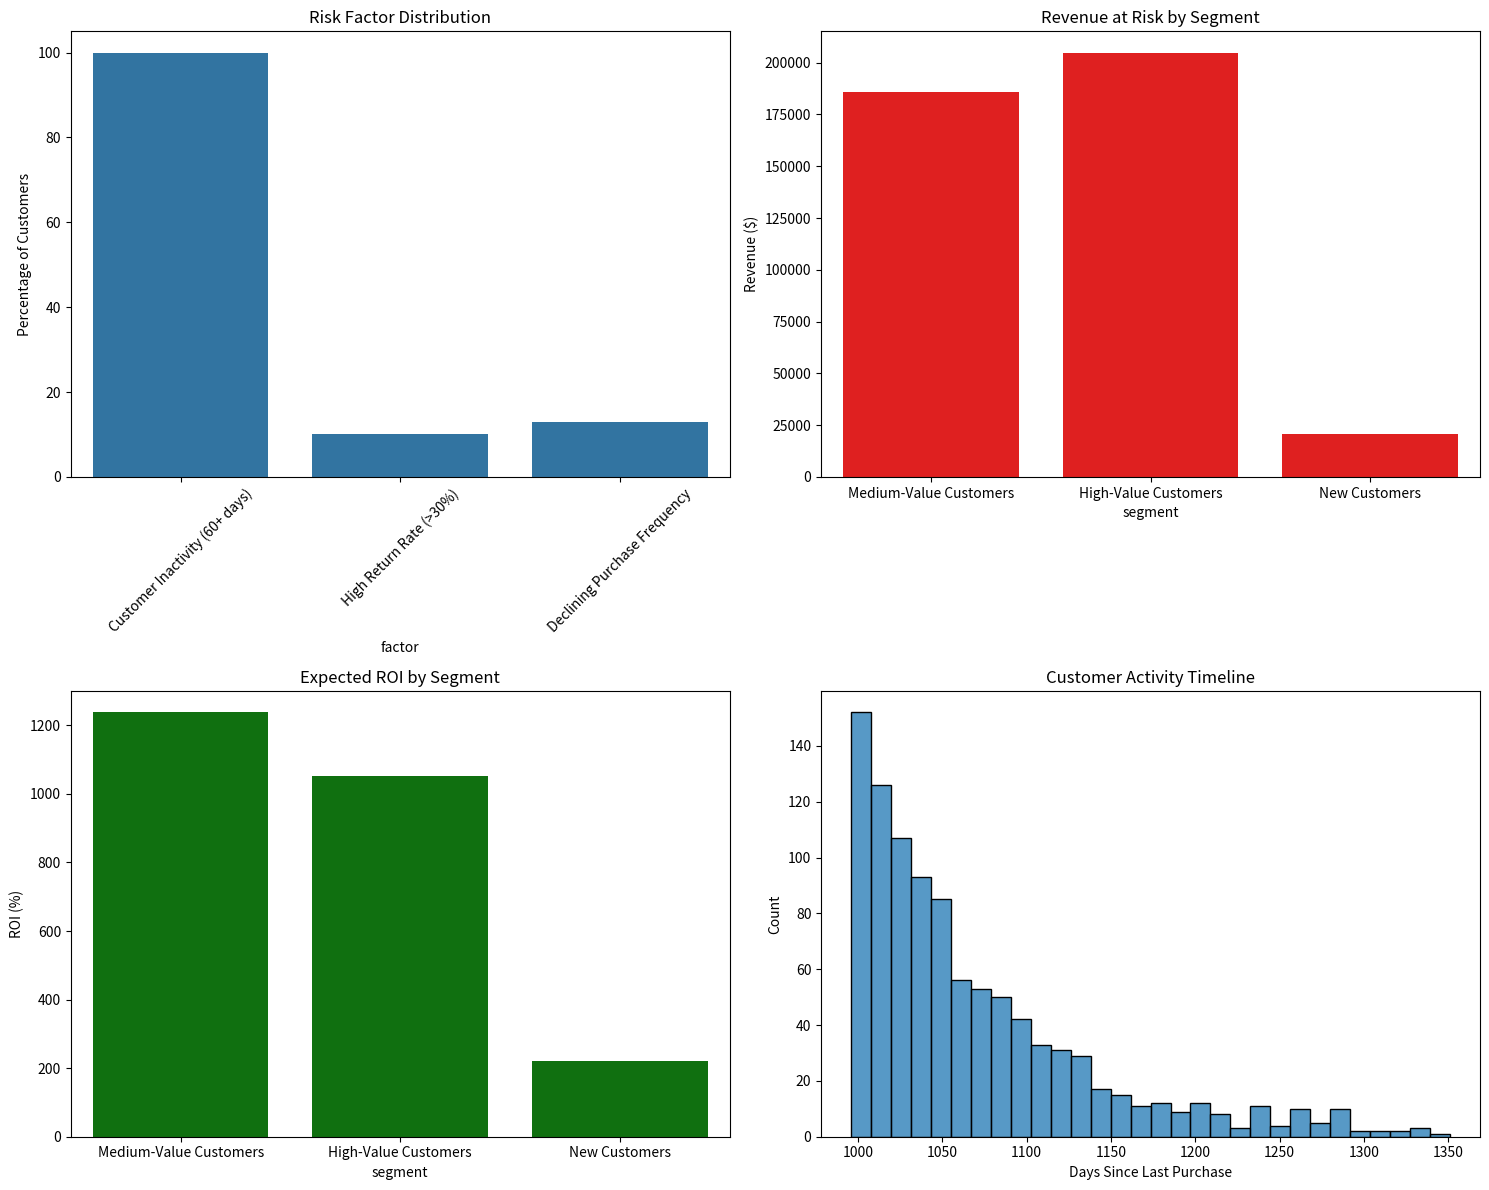

Python code for this plot:
import pandas as pd
import numpy as np
import matplotlib.pyplot as plt
import seaborn as sns

class RetailChurnAnalyzer:
    """
    A business-focused tool for analyzing and preventing customer churn in retail.
    """
    
    def analyze_customer_behavior(self, transactions_df, customer_df):
        """Analyze key customer behaviors"""
        # Calculate customer metrics
        metrics = transactions_df.groupby('customer_id').agg({
            'transaction_date': lambda x: (pd.Timestamp.now() - pd.to_datetime(x.max())).days,
            'amount': ['count', 'sum', 'mean'],
            'returns': 'sum'
        })
        
        # Flatten column names
        metrics.columns = ['days_since_purchase', 'purchase_count', 
                         'total_spend', 'avg_purchase', 'total_returns']
        metrics = metrics.reset_index()
        
        # Add customer segment info
        customer_metrics = metrics.merge(
            customer_df[['customer_id', 'segment']], 
            on='customer_id',
            how='left'
        )
        
        return customer_metrics
    
    def identify_risk_factors(self, customer_metrics):
        """Identify key risk factors for churn"""
        total_customers = len(customer_metrics)
        risk_factors = []
        
        # 1. Inactivity Risk
        inactive_mask = customer_metrics['days_since_purchase'] > 60
        inactive_count = inactive_mask.sum()
        inactive_customers = customer_metrics[inactive_mask]
        
        risk_factors.append({
            'factor': 'Customer Inactivity (60+ days)',
            'count': int(inactive_count),
            'percentage': np.round((inactive_count / total_customers) * 100, 1),
            'avg_spend': np.round(inactive_customers['total_spend'].mean(), 2)
        })
        
        # 2. High Returns Risk
        returns_ratio = customer_metrics['total_returns'] / customer_metrics['purchase_count']
        high_returns_mask = returns_ratio > 0.3
        high_returns_count = high_returns_mask.sum()
        high_returns = customer_metrics[high_returns_mask]
        
        risk_factors.append({
            'factor': 'High Return Rate (>30%)',
            'count': int(high_returns_count),
            'percentage': np.round((high_returns_count / total_customers) * 100, 1),
            'avg_spend': np.round(high_returns['total_spend'].mean(), 2)
        })
        
        # 3. Declining Purchase Frequency
        avg_purchase_count = customer_metrics['purchase_count'].mean()
        declining_mask = (
            (customer_metrics['purchase_count'] < avg_purchase_count * 0.5) & 
            (customer_metrics['days_since_purchase'] > 30)
        )
        declining_count = declining_mask.sum()
        declining_customers = customer_metrics[declining_mask]
        
        risk_factors.append({
            'factor': 'Declining Purchase Frequency',
            'count': int(declining_count),
            'percentage': np.round((declining_count / total_customers) * 100, 1),
            'avg_spend': np.round(declining_customers['total_spend'].mean(), 2)
        })
        
        return pd.DataFrame(risk_factors)
    
    def generate_segment_recommendations(self, customer_metrics):
        """Generate recommendations for each segment"""
        recommendations = []
        total_customers = len(customer_metrics)
        
        # High-Value Customers at Risk
        high_value_threshold = customer_metrics['total_spend'].quantile(0.75)
        high_value_mask = (
            (customer_metrics['total_spend'] > high_value_threshold) & 
            (customer_metrics['days_since_purchase'] > 30)
        )
        high_value_risk = customer_metrics[high_value_mask]
        
        if len(high_value_risk) > 0:
            recommendations.append({
                'segment': 'High-Value Customers',
                'risk_level': 'High Priority',
                'customer_count': len(high_value_risk),
                'total_revenue_at_risk': np.round(high_value_risk['total_spend'].sum(), 2),
                'action': 'Immediate VIP outreach program',
                'estimated_cost': len(high_value_risk) * 50,  # $50 per customer
                'expected_retention': '70'  # Removed % symbol for calculations
            })
        
        # Medium-Value Customers
        med_value_mask = (
            (customer_metrics['total_spend'].between(
                customer_metrics['total_spend'].quantile(0.4),
                customer_metrics['total_spend'].quantile(0.75)
            )) & 
            (customer_metrics['days_since_purchase'] > 45)
        )
        medium_value_risk = customer_metrics[med_value_mask]
        
        if len(medium_value_risk) > 0:
            recommendations.append({
                'segment': 'Medium-Value Customers',
                'risk_level': 'Medium Priority',
                'customer_count': len(medium_value_risk),
                'total_revenue_at_risk': np.round(medium_value_risk['total_spend'].sum(), 2),
                'action': 'Personalized email campaign with offers',
                'estimated_cost': len(medium_value_risk) * 20,  # $20 per customer
                'expected_retention': '50'
            })
        
        # New Customers at Risk
        new_customer_mask = (
            (customer_metrics['purchase_count'] < 3) & 
            (customer_metrics['days_since_purchase'] > 30)
        )
        new_customer_risk = customer_metrics[new_customer_mask]
        
        if len(new_customer_risk) > 0:
            recommendations.append({
                'segment': 'New Customers',
                'risk_level': 'High Priority',
                'customer_count': len(new_customer_risk),
                'total_revenue_at_risk': np.round(new_customer_risk['total_spend'].sum(), 2),
                'action': 'Welcome back promotion with discount',
                'estimated_cost': len(new_customer_risk) * 30,  # $30 per customer
                'expected_retention': '60'
            })
        
        return pd.DataFrame(recommendations)
    
    def create_action_plan(self, recommendations):
        """Create prioritized action plan with ROI estimates"""
        action_plan = recommendations.copy()
        
        # Calculate potential savings and ROI
        action_plan['potential_savings'] = (
            action_plan['total_revenue_at_risk'] * 
            action_plan['expected_retention'].astype(float) / 100
        )
        
        action_plan['roi'] = np.round(
            (action_plan['potential_savings'] - action_plan['estimated_cost']) /
            action_plan['estimated_cost'] * 100,
            1
        )
        
        return action_plan.sort_values('roi', ascending=False)
    
    def visualize_insights(self, customer_metrics, risk_factors, action_plan):
        """Create business-friendly visualizations"""
        fig, axes = plt.subplots(2, 2, figsize=(15, 12))
        
        # 1. Risk Distribution
        sns.barplot(
            data=risk_factors,
            x='factor',
            y='percentage',
            ax=axes[0, 0]
        )
        axes[0, 0].set_title('Risk Factor Distribution')
        axes[0, 0].set_xticklabels(axes[0, 0].get_xticklabels(), rotation=45)
        axes[0, 0].set_ylabel('Percentage of Customers')
        
        # 2. Revenue at Risk by Segment
        sns.barplot(
            data=action_plan,
            x='segment',
            y='total_revenue_at_risk',
            ax=axes[0, 1],
            color='red'
        )
        axes[0, 1].set_title('Revenue at Risk by Segment')
        axes[0, 1].set_ylabel('Revenue ($)')
        
        # 3. ROI of Proposed Actions
        sns.barplot(
            data=action_plan,
            x='segment',
            y='roi',
            ax=axes[1, 0],
            color='green'
        )
        axes[1, 0].set_title('Expected ROI by Segment')
        axes[1, 0].set_ylabel('ROI (%)')
        
        # 4. Customer Activity Timeline
        sns.histplot(
            data=customer_metrics,
            x='days_since_purchase',
            ax=axes[1, 1],
            bins=30
        )
        axes[1, 1].set_title('Customer Activity Timeline')
        axes[1, 1].set_xlabel('Days Since Last Purchase')
        
        plt.tight_layout()
        return fig
    
    def generate_summary(self, risk_factors, action_plan):
        """Generate business summary"""
        total_customers_at_risk = risk_factors['count'].sum()
        total_revenue_at_risk = action_plan['total_revenue_at_risk'].sum()
        total_cost = action_plan['estimated_cost'].sum()
        potential_savings = action_plan['potential_savings'].sum()
        
        roi = np.round((potential_savings - total_cost) / total_cost * 100, 1)
        
        summary = {
            'total_customers_at_risk': int(total_customers_at_risk),
            'total_revenue_at_risk': np.round(total_revenue_at_risk, 2),
            'intervention_cost': np.round(total_cost, 2),
            'potential_savings': np.round(potential_savings, 2),
            'roi': roi,
            'priority_actions': action_plan[['segment', 'action', 'estimated_cost', 'roi']].head(3)
        }
        
        return summary

# Example usage
if __name__ == "__main__":
    # Create sample data (one month of transactions)
    np.random.seed(42)
    n_customers = 1000
    n_transactions = 5000
    
    # Generate customer data
    customer_df = pd.DataFrame({
        'customer_id': range(n_customers),
        'segment': np.random.choice(
            ['High Value', 'Medium Value', 'New'], 
            n_customers, 
            p=[0.2, 0.5, 0.3]
        )
    })
    
    # Generate transaction data
    transactions_df = pd.DataFrame({
        'customer_id': np.random.choice(range(n_customers), n_transactions),
        'transaction_date': pd.date_range(
            start='2023-01-01', 
            end='2023-12-31', 
            periods=n_transactions
        ),
        'amount': np.random.normal(100, 30, n_transactions).round(2),
        'returns': np.random.choice([0, 1], n_transactions, p=[0.9, 0.1])
    })
    
    # Run analysis
    analyzer = RetailChurnAnalyzer()
    customer_metrics = analyzer.analyze_customer_behavior(transactions_df, customer_df)
    risk_factors = analyzer.identify_risk_factors(customer_metrics)
    recommendations = analyzer.generate_segment_recommendations(customer_metrics)
    action_plan = analyzer.create_action_plan(recommendations)
    
    # Generate insights
    summary = analyzer.generate_summary(risk_factors, action_plan)
    fig = analyzer.visualize_insights(customer_metrics, risk_factors, action_plan)
    
    # Print key findings
    print("\nKEY FINDINGS AND RECOMMENDATIONS")
    print("================================")
    print(f"Customers at Risk: {summary['total_customers_at_risk']:,}")
    print(f"Revenue at Risk: ${summary['total_revenue_at_risk']:,.2f}")
    print(f"Intervention Cost: ${summary['intervention_cost']:,.2f}")
    print(f"Potential Savings: ${summary['potential_savings']:,.2f}")
    print(f"Expected ROI: {summary['roi']}%")
    
    print("\nPRIORITY ACTIONS:")
    print(summary['priority_actions'])
    
    plt.show()
